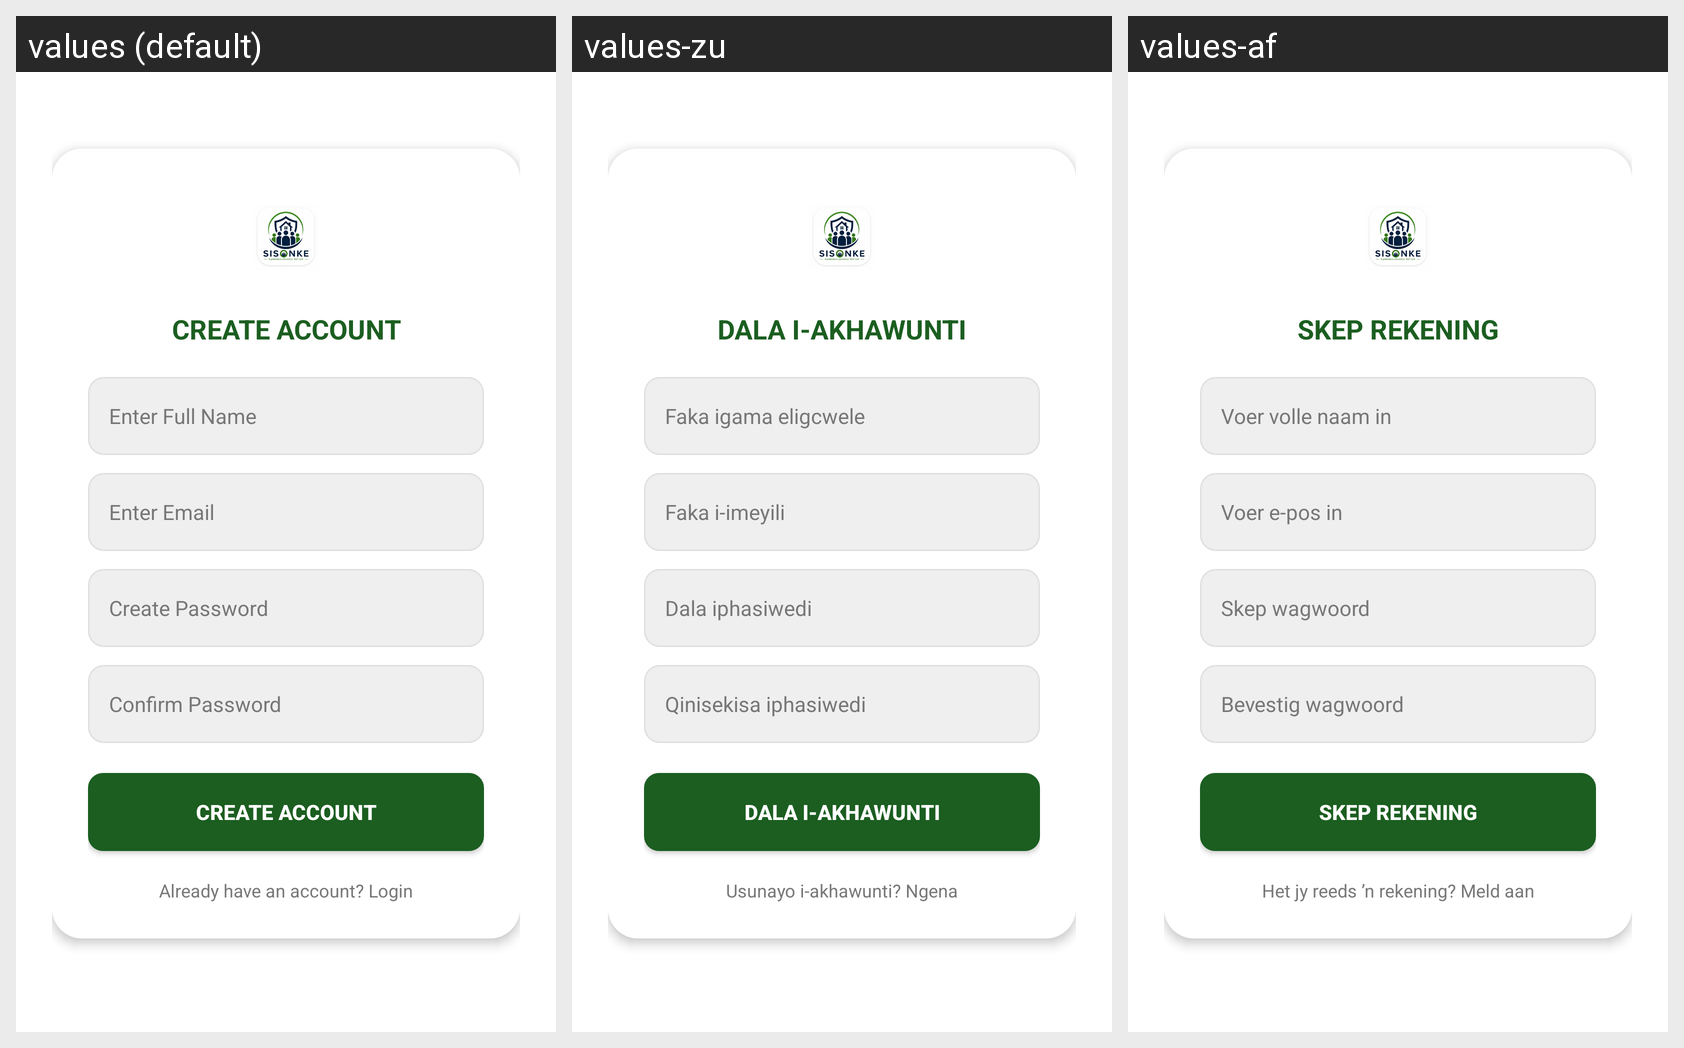

The Android screen above is rendered under several locales of the same app. Produce the string resources it draws, with the default and per-locale values.
Android screen res/layout/activity_register.xml rendered under 3 locales, left to right: values (default), values-zu, values-af. Device: Nexus 5 (rendered at 1080×1920; each locale shown at half size, 540×960, under a caption strip naming it); theme Theme.SISONKE_APP.
Strings drawn on this screen, with the default value and each locale's value (text and hints the layout hard-codes, and strings that could not be matched under every locale, appear in the picture but are not listed):

register_title
  values: CREATE ACCOUNT
  values-zu: DALA I-AKHAWUNTI
  values-af: SKEP REKENING

hint_name
  values: Enter Full Name
  values-zu: Faka igama eligcwele
  values-af: Voer volle naam in

hint_email
  values: Enter Email
  values-zu: Faka i-imeyili
  values-af: Voer e-pos in

hint_password
  values: Create Password
  values-zu: Dala iphasiwedi
  values-af: Skep wagwoord

hint_confirm_password
  values: Confirm Password
  values-zu: Qinisekisa iphasiwedi
  values-af: Bevestig wagwoord

already_have_account_login
  values: Already have an account? Login
  values-zu: Usunayo i-akhawunti? Ngena
  values-af: Het jy reeds ’n rekening? Meld aan
